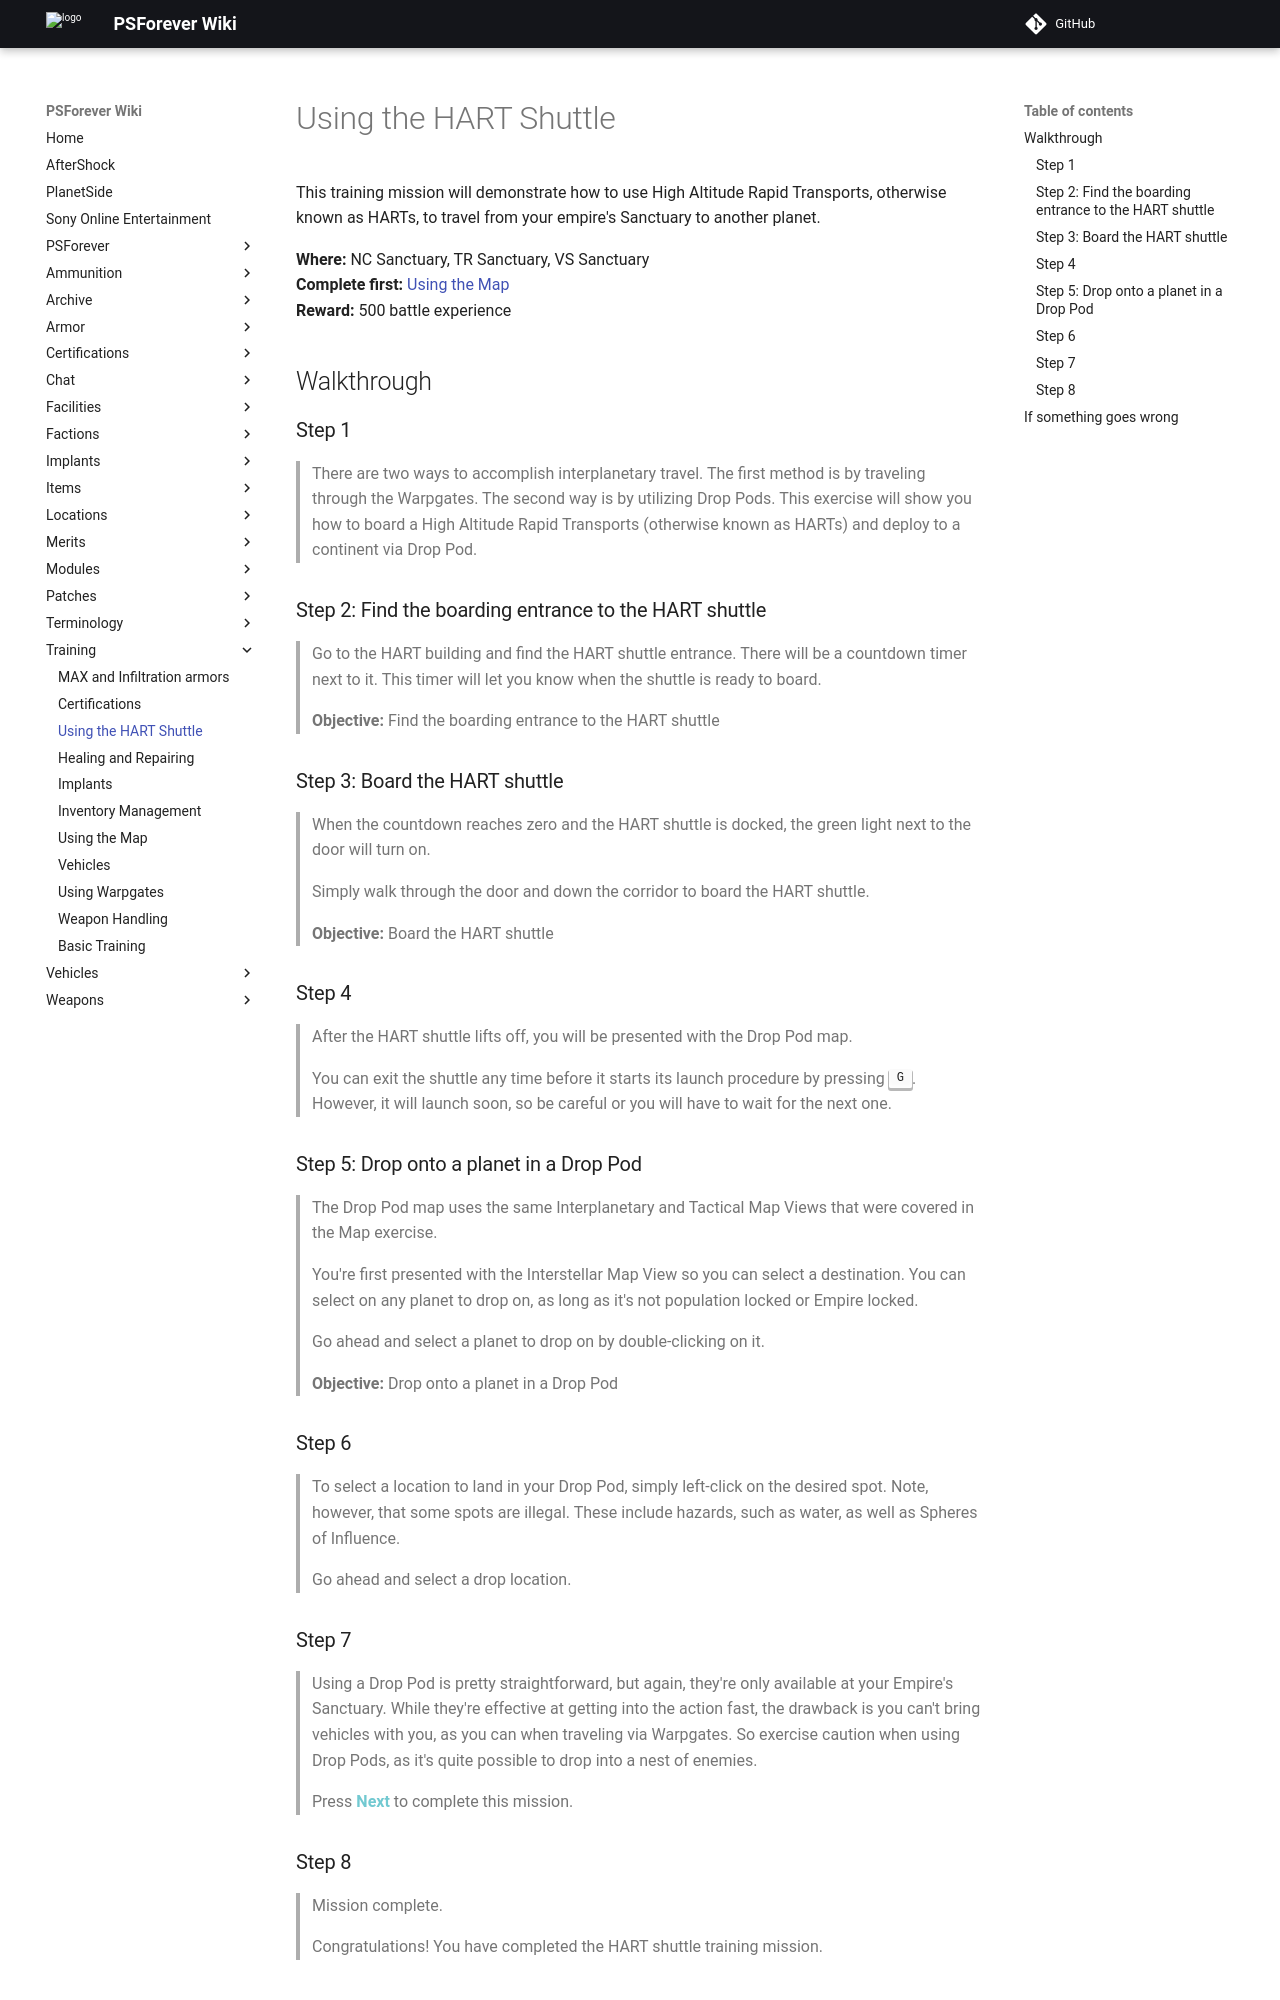

repository: psforever/wiki · page: training/training_hart/index.html · generator: mkdocs

# Using the HART Shuttle

This training mission will demonstrate how to use High Altitude Rapid Transports, otherwise known as HARTs, to travel from your empire's Sanctuary to another planet.

**Where:** NC Sanctuary, TR Sanctuary, VS Sanctuary  
**Complete first:** [Using the Map](training_map.md)  
**Reward:** 500 battle experience

## Walkthrough

### Step 1

> There are two ways to accomplish interplanetary travel. The first method is by traveling through the Warpgates. The second way is by utilizing Drop Pods. 
> This exercise will show you how to board a High Altitude Rapid Transports (otherwise known as HARTs) and deploy to a continent via Drop Pod.

### Step 2: Find the boarding entrance to the HART shuttle

> Go to the HART building and find the HART shuttle entrance. There will be a countdown timer next to it. This timer will let you know when the shuttle is ready to board.

> **Objective:** Find the boarding entrance to the HART shuttle

### Step 3: Board the HART shuttle

> When the countdown reaches zero and the HART shuttle is docked, the green light next to the door will turn on.
>
> Simply walk through the door and down the corridor to board the HART shuttle.

> **Objective:** Board the HART shuttle

### Step 4

> After the HART shuttle lifts off, you will be presented with the Drop Pod map.
>
> You can exit the shuttle any time before it starts its launch procedure by pressing <kbd>G</kbd>.  However, it will launch soon, so be careful or you will have to wait for the next one.

### Step 5: Drop onto a planet in a Drop Pod

> The Drop Pod map uses the same Interplanetary and Tactical Map Views that were covered in the Map exercise.
>
> You're first presented with the Interstellar Map View so you can select a destination. You can select on any planet to drop on, as long as it's not population locked or Empire locked.
>
> Go ahead and select a planet to drop on by double-clicking on it.

> **Objective:** Drop onto a planet in a Drop Pod

### Step 6

> To select a location to land in your Drop Pod, simply left-click on the desired spot. Note, however, that some spots are illegal. These include hazards, such as water, as well as Spheres of Influence.
>
> Go ahead and select a drop location.
